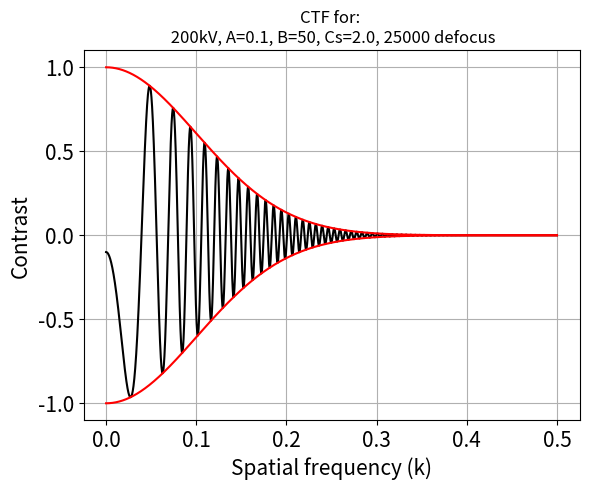

Python code for this plot:
#!/usr/bin/python3

script_info="""
Make a simulated CTF curve and lets you play around with the various parameters. Early version by Zuben P. Brown, Frank Lab
"""

import matplotlib.pyplot as plt
import numpy as np
import argparse

#This is just a simple parser so I can change some of the variables
parser = argparse.ArgumentParser(formatter_class=argparse.ArgumentDefaultsHelpFormatter, description=script_info)
parser.add_argument(
                        '-k', 
                        '--spatial_frequency', 
                        default=(0.5), 
                        type=float,help='The limit of the spatial frequency',
                        required=False
                    )
parser.add_argument(
                        '-kV',
                        '--voltage',
                         default=(200),
                        type=int,
                        help='In kV.',
                        required=False
                    )
parser.add_argument(
                        '-A',
                        '--amp_contrast',
                        default=(0.1),
                        type=float,
                        help='If we want to change the amplitude contrast',
                        required=False
                    )
parser.add_argument(
                        '-B',
                        '--envelope_function',
                        default=(50),
                        type=float,
                        help='Sets the B-factor',
                        required=False
                    )
parser.add_argument(
                        '-Cs',
                        '--Spherical_aberration',
                        default=(2.0),
                        type=float,
                        help="The Cs in mm of the EM. Will be converted from mm to Angstroms automatically"
                    )
parser.add_argument(
                        '-def', 
                        '--defocus',
                        default=(25000),
                        type=float,
                        help='This should be in Angstroms',
                        required=False
                    )
parser.add_argument(
                        '-s',
                        '--save',
                        nargs='?',
                        const='Test',
                        default=False,
                        required=False,
                        help='Saves an image with the input as the file name, probably works best if you use underbar instead of spaces'
                    )
parser.add_argument(
                        '-p',
                        '--perfect_CTF',
                        action='store_true',
                        required=False,
                        help='adds the perfect CTF to the output'
                    )
parser.add_argument(
                        '-z',
                        '--Zhu',
                        required=False,
                        action='store_true',
                        help='Uses the CTF equations from Zhu et al. 1997. Normally I use the equations from Zhang 2016, even though they are equivalent (except for the 2 exponent in Zhu et al. 1997 which I ignore anyway)'
                    )
parser.add_argument(
                        '--hide',
                        required=False,
                        action='store_true',
                        default=False,
                        help='Hides the envelope function and limited CTF. Will show only perfect CTF'
                    )
parser.add_argument(
                        '-f',
                        '--flip',
                        required=False,
                        action='store_true',
                        help='Do you liked flipped phases? Also tells you the area under the curve'
                    )

args=parser.parse_args()
kvoltage=(args.voltage)*1000                # Converts the kV into voltage
max_spatial_freq=args.spatial_frequency     # Something to set where the maximum spatial frequency will go to
amplitude_contrast=args.amp_contrast        # Allows me to play around with the amp contrast
B_factor=args.envelope_function             # Sets the envelope B-factor
Cs=(args.Spherical_aberration)*1000*1000*10 # The Cs. Converts from mm to Angstroms
defocus=args.defocus                        # Gets the defocus (currently input as Angstroms)
save=args.save
Zhu=args.Zhu                                # Use the equations from Zhu et al. 1997 instead
flip=args.flip                              # Flip phases
hide=args.hide

k=np.arange(0,max_spatial_freq,0.0001)      # Maximum spatial frequency 

#voltage_power=np.power(kvoltage, -0.5)
#relativistic_lambda=12*(voltage_power)
relativistic_lambda=12.2643247 / np.sqrt(kvoltage * (1 + kvoltage * 0.978466e-6))

fig= plt.figure()
ax = fig.add_subplot(111)

if Zhu == True:
    gamma=(2*np.pi)*(-0.5*defocus*relativistic_lambda*np.power(k,2)+0.25*Cs*np.power(relativistic_lambda,3)*np.power(k,4))        # From Zhu et al. 1997
    CTF=2*(np.sin(gamma)- amplitude_contrast*np.cos(gamma))                                             # From Zhu et al. 1997 *** scaled to 1 not 2 as in paper
else:
    gamma=(-np.pi/2)*Cs*np.power(relativistic_lambda,3)*np.power(k,4)+np.pi*relativistic_lambda*defocus*np.power(k,2)             # Zhang 2016
    CTF = - np.sqrt(1-np.power(amplitude_contrast,2))*np.sin(gamma) - amplitude_contrast*np.cos(gamma)  # This is from Zhang 2016; CTF=-sqrt(1-A^2)Sin(gamma) - A cos(gamma)

k_squared=np.power(k, 2)
E=np.exp(-1*B_factor*k_squared) # This is the generalised B-factor from Frank, 2006
Y=CTF*E

# This will flip the phases so that they are all positive
if flip==True:
    Y=np.abs(Y)
    print("The area under the curve is roughly: {0:.2f} units squared".format(np.trapz(Y)))
else:
    pass

if hide==False:
    plt.plot(      # This plots the CTF closed by the envelope function
        k, 
        Y,
        color="k")
    plt.plot(       # Upper envelope fuction
        k,
        E, #np.exp(-1*B_factor*k_squared),
        color="red")
    plt.plot(       # Lower envelope function
        k,
        -E,
        color="red")
else:
    pass

if args.perfect_CTF==True:
    plt.plot(       # The 'perfect' CTF with no envelope function. Show with [-p]
        k,
        CTF,
        color="b")
else:
    pass

#plt.legend(title="B-factor")
plt.title("CTF for: \n {0}kV, A={1}, B={2}, Cs={3}, {4} defocus".format(args.voltage, amplitude_contrast, B_factor, args.Spherical_aberration, defocus))

#ax.axis([min(k),max(k),-1,1])
ax.set_xlabel("Spatial frequency (k)", fontsize=15)
ax.set_ylabel("Contrast", fontsize=15)
ax.tick_params(axis="both", labelsize=15)
plt.grid()

scherzer=1.2*np.sqrt(Cs*relativistic_lambda)
print("The Scherzer defocus for these parameters is: {0:.2f} Angstroms".format(scherzer))

if args.save:
    plt.savefig("{0}_{1}kV_{2}A_{3}B_{4}Cs_{5}defocus.png".format(save, args.voltage, amplitude_contrast,B_factor, args.Spherical_aberration, defocus))
else:
    plt.show()
